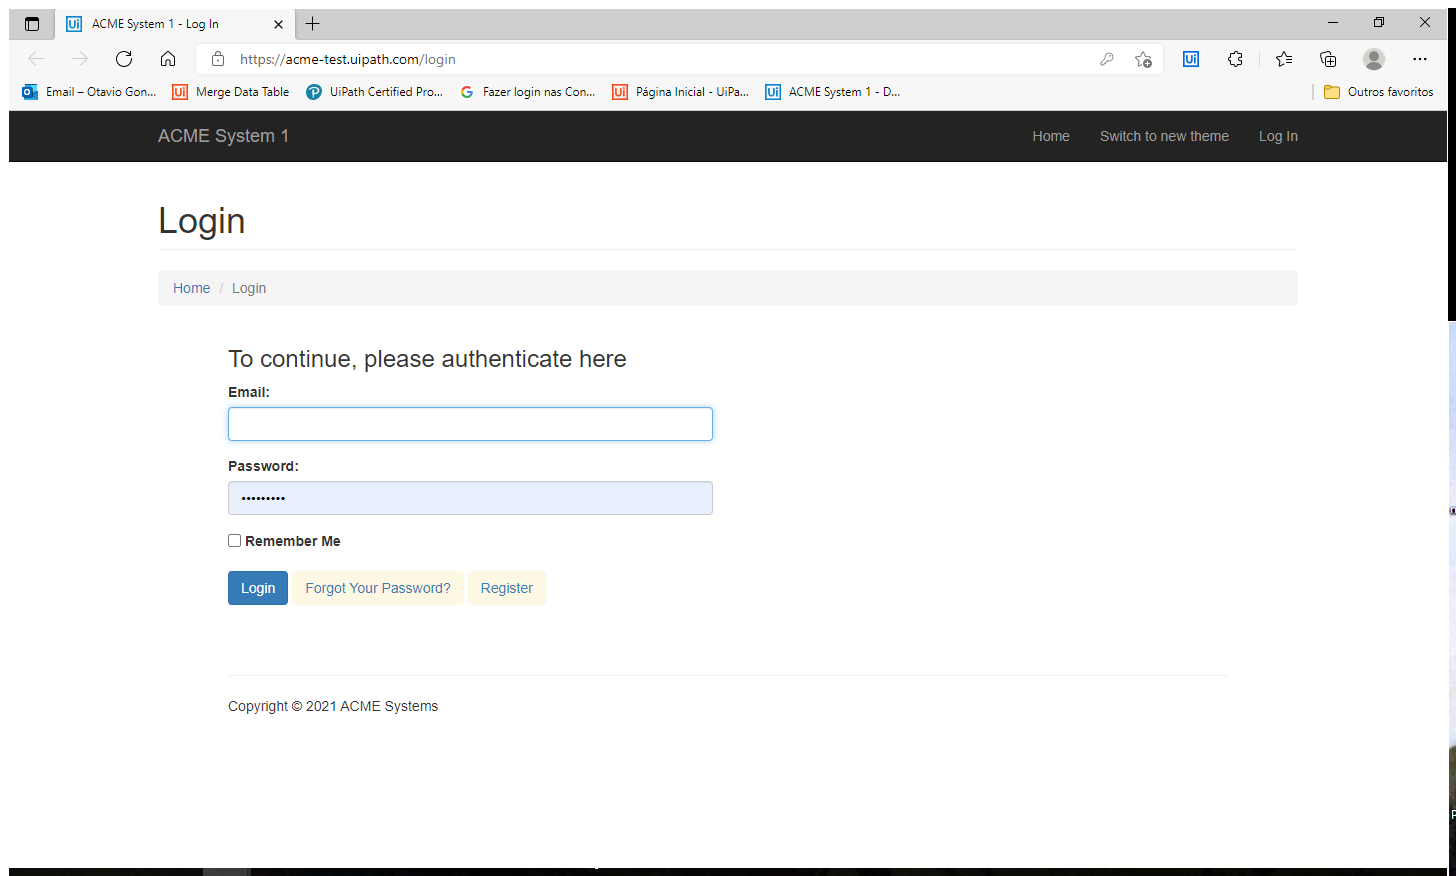
Workflow: Sequence

Step 1: Use Browser Edge: ACME System 1 - Log In in window 'ACME System 1 - Log In' (msedge.exe)

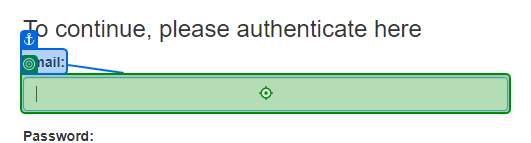
Step 2: type [email] into 'Email'

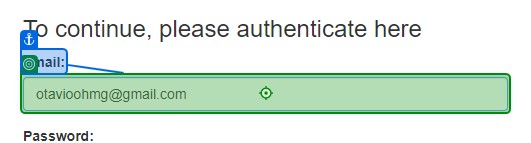
Step 3: type a value into 'Email'